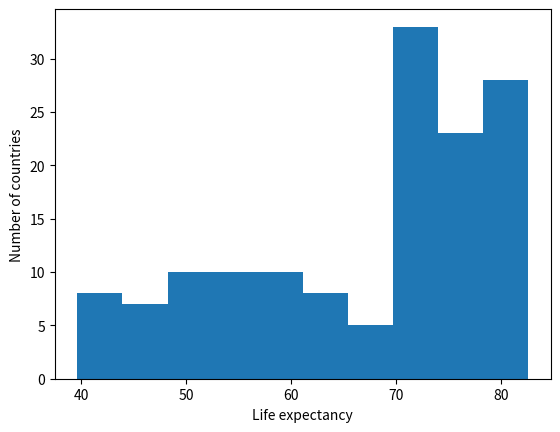

This figure's Python source:
import numpy as np
import matplotlib.pyplot as plt


def main():
    life_exp = [43.828, 76.423, 72.301, 42.731, 75.32, 81.235, 79.829, 75.635, 64.062, 79.441, 56.728, 65.554, 74.852, 50.728, 72.39, 73.005, 52.295, 49.58, 59.723, 50.43, 80.653, 44.74100000000001, 50.651, 78.553, 72.961, 72.889, 65.152, 46.462, 55.322, 78.782, 48.328, 75.748, 78.273, 76.486, 78.332, 54.791, 72.235, 74.994, 71.33800000000001, 71.878, 51.57899999999999, 58.04, 52.947, 79.313, 80.657, 56.735, 59.448, 79.406, 60.022, 79.483, 70.259, 56.007, 46.388000000000005, 60.916, 70.19800000000001, 82.208, 73.33800000000001, 81.757, 64.69800000000001, 70.65, 70.964, 59.545, 78.885, 80.745, 80.546, 72.567, 82.603, 72.535, 54.11, 67.297, 78.623, 77.58800000000001, 71.993, 42.592, 45.678, 73.952, 59.443000000000005, 48.303, 74.241, 54.467, 64.164, 72.801, 76.195, 66.803, 74.543, 71.164, 42.082, 62.069, 52.906000000000006, 63.785, 79.762, 80.204, 72.899, 56.867, 46.859, 80.196, 75.64, 65.483, 75.53699999999999, 71.752, 71.421, 71.688, 75.563, 78.098, 78.74600000000001, 76.442, 72.476, 46.242, 65.528, 72.777, 63.062, 74.002, 42.568000000000005, 79.972, 74.663, 77.926, 48.159, 49.339, 80.941, 72.396, 58.556, 39.613, 80.884, 81.70100000000001, 74.143, 78.4, 52.517, 70.616, 58.42, 69.819, 73.923, 71.777, 51.542, 79.425, 78.242, 76.384, 73.747, 74.249, 73.422, 62.698, 42.38399999999999, 43.487]
    life_exp_np = np.array(life_exp)

    plt.hist(life_exp_np)

    plt.xlabel("Life expectancy")
    plt.ylabel("Number of countries")

    plt.show()

    #Judging by the histogram, the biggest portion of countries has a life expectancy between 70 and 75 years

if __name__ == "__main__":
    main()